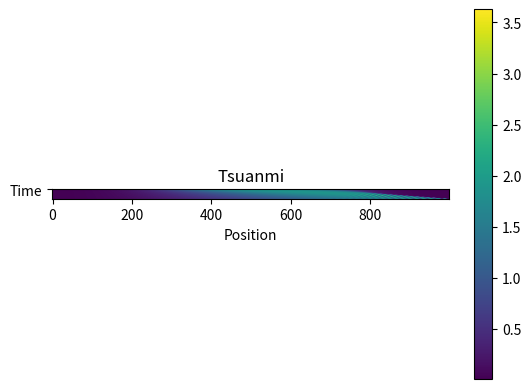
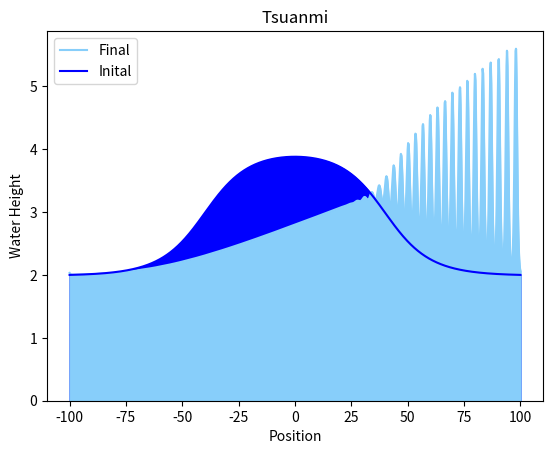

These charts were generated, in order, by the following Python code:
#!/usr/bin/env python3
# -*- coding: utf-8 -*-
"""
Created on Sun Jan 10 11:51:54 2021
"""

import numpy as np
import matplotlib.pyplot as plt
from scipy.integrate import odeint
from scipy.fftpack import diff as psdiff
from scipy.integrate import quad, dblquad

''' Code is based on Korteweg de Vries equation from the Scipy Cookbook'''
'''https://github.com/scipy/scipy-cookbook/blob/master/ipython/KdV.ipynb'''

def kdv_exact(x, v):
    ''' Exact Single Soliton Soltuion for the Korteweg–de Vries equation'''
    u = 0.5*v*np.cosh(0.5*np.sqrt(v)*x)**(-2)
    return u

def I(x,H,B,a):
    ''' Function to find the intial shape a Tsunami'''
    
    xi, err = quad(lambda k: B*(2/np.pi)*np.cos(k*x)*np.sin(k*a)/(k*np.cosh(k*H)), 0, np.inf)
    return xi

def tsunami_inital(x, H, Nx):
    
    '''Finding the inital Tsuanmi profile based on water depth'''
    
    H = 20 #depth of the ocean
    a = 2*H #length of the block
    B = 0.1*H #vertical displacement of the block
    L = (10*H)
    
    surf = [I(i,H,B,a) for i in x]

    return np.array(surf)
    

def kdv(u, t, L):
    ''' The Korteweg–de Vries equation, finding the change over time'''
    
    ux = psdiff(u, period=L, order = 1) # using psdiff which uses the fourier transform to calcutate the derivative
    uxxx = psdiff(u, period = L, order=3)
    
    # Different functions for B
    #B = 80.0/t
    B = 1
  
    dudt = -6*u*ux-B*uxxx 
    
    return dudt

def kdv_solution(u0, t, L):
    '''Solving the KdV equation using odeint '''
    sol = odeint(kdv, u0, t, args=(L,), mxstep=70000)
    return sol

# Title of Plot
Name = 'Tsuanmi'

T = 10.0 # Final Time
Nt = 25 # Number of timesteps
t = np.linspace(1, T, Nt) # time data for simulation

H = 10 # Water depth
f = 10 # Number of water depths for horizontal scale
Nx = 1000 # Number of position steps


L = 2*f*H # Total lenght of plot
x = np.linspace(-f*H, f*H, Nx)  # positions for simulation

# Intial tsuanmi shape
u0 = tsunami_inital(x, H, Nx)

#v = 1.0
#u0 = kdv_exact(x, v) # If you want to plot solitons

print("Computing the solution.")
sol = kdv_solution(u0, t, L)

print("Plotting.")

# Plotting all of the data
plt.figure(0)
plt.xlabel('Position')
plt.plot('Time')
plt.title(Name)
plt.imshow(sol)
plt.colorbar()


# Plotting the inital and final states
plt.figure(1)
plt.xlabel('Position')
plt.ylabel('Water Height')
plt.title(Name)

# For stackplot the level needs to be above 0
level = np.max(-sol)+2

plt.stackplot(x, sol[0]+level, color='blue')
plt.stackplot(x, sol[-1]+level, color='lightskyblue')

plt.plot(x, sol[-1]+level, c = 'lightskyblue', label = 'Final')
plt.plot(x, sol[0]+level, c = 'blue' , label = 'Inital')

plt.legend()


